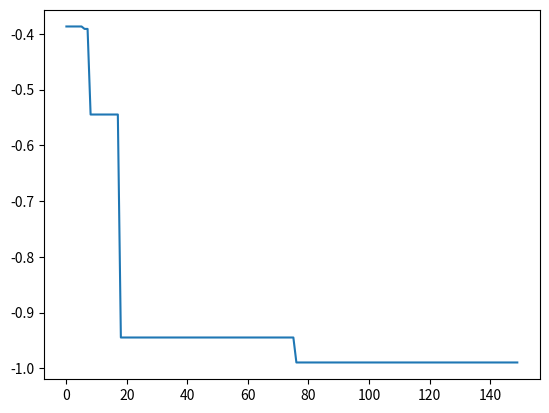

This chart was generated by the following Python code:
# ！usr/bin/env python
# -*- coding: utf-8 -*-
# Time : 2021/12/2 11:10
# @Author : LucXiong
# @Project : Model
# @File : SSA.py

"""
Ref:https://github.com/changliang5811/SSA_python
Ref:https://www.tandfonline.com/doi/full/10.1080/21642583.2019.1708830
Ref:A novel swarm intelligence optimization approach: sparrow search algorithm.pdf
"""

import numpy as np
import matplotlib.pyplot as plt
import math

class SSA():
    def __init__(self, func, n_dim=None, pop_size=20, max_iter=50, lb=-512, ub=512, verbose=False):
        self.func = func
        self.n_dim = n_dim  # dimension of particles, which is the number of variables of func
        self.pop = pop_size  # number of particles
        P_percent = 0.2 # # 生产者的人口规模占总人口规模的20%
        D_percent = 0.1 # 预警者的人口规模占总人口规模的10%
        self.pNum = round(self.pop * P_percent)  # 生产者的人口规模占总人口规模的20%
        self.warn = round(self.pop * D_percent)  # 预警者的人口规模占总人口规模的10%

        self.max_iter = max_iter  # max iter
        self.verbose = verbose  # print the result of each iter or not

        self.lb, self.ub = np.array(lb) * np.ones(self.n_dim), np.array(ub) * np.ones(self.n_dim)
        assert self.n_dim == len(self.lb) == len(self.ub), 'dim == len(lb) == len(ub) is not True'
        assert np.all(self.ub > self.lb), 'upper-bound must be greater than lower-bound'

        self.X = np.random.uniform(low=self.lb, high=self.ub, size=(self.pop, self.n_dim))

        self.Y = [self.func(self.X[i]) for i in range(len(self.X))] # y = f(x) for all particles
        self.pbest_x = self.X.copy()  # personal best location of every particle in history
        self.pbest_y = [np.inf for i in range(self.pop)]  # best image of every particle in history
        self.gbest_x = self.pbest_x.mean(axis=0).reshape(1, -1)  # global best location for all particles
        self.gbest_y = np.inf  # global best y for all particles
        self.gbest_y_hist = []  # gbest_y of every iteration
        self.update_pbest()
        self.update_gbest()
        #
        # record verbose values
        self.record_mode = False
        self.record_value = {'X': [], 'V': [], 'Y': []}
        self.best_x, self.best_y = self.gbest_x, self.gbest_y  # history reasons, will be deprecated
        self.idx_max = 0
        self.x_max = self.X[self.idx_max, :]
        self.y_max = self.Y[self.idx_max]

    def cal_y(self, start, end):
        # calculate y for every x in X
        for i in range(start, end):
            self.Y[i] = self.func(self.X[i])
        # return self.Y

    def update_pbest(self):
        '''
        personal best
        :return:
        '''
        for i in range(len(self.Y)):
            if self.pbest_y[i] > self.Y[i]:
                self.pbest_x[i] = self.X[i]
                self.pbest_y[i] = self.Y[i]

    def update_gbest(self):
        '''
        global best
        :return:
        '''
        idx_min = self.pbest_y.index(min(self.pbest_y))
        if self.gbest_y > self.pbest_y[idx_min]:
            self.gbest_x = self.X[idx_min, :].copy()
            self.gbest_y = self.pbest_y[idx_min]

    def find_worst(self):
        self.idx_max = self.Y.index(max(self.Y))
        self.x_max = self.X[self.idx_max, :]
        self.y_max = self.Y[self.idx_max]

    def update_finder(self):
        r2 = np.random.rand(1)  # 预警值
        self.idx = sorted(enumerate(self.Y), key=lambda x: x[1])
        self.idx = [self.idx[i][0] for i in range(len(self.idx))]
        # 这一部位为发现者（探索者）的位置更新
        if r2 < 0.8:  # 预警值较小，说明没有捕食者出现
            for i in range(self.pNum):
                r1 = np.random.rand(1)
                self.X[self.idx[i], :] = self.X[self.idx[i], :] * np.exp(-(i) / (r1 * self.max_iter))  # 对自变量做一个随机变换
                self.X = np.clip(self.X, self.lb, self.ub) # 对超过边界的变量进行去除
                # X[idx[i], :] = Bounds(X[idx[i], :], lb, ub)  # 对超过边界的变量进行去除
                # fit[sortIndex[0, i], 0] = func(X[sortIndex[0, i], :])  # 算新的适应度值
        elif r2 >= 0.8:  # 预警值较大，说明有捕食者出现威胁到了种群的安全，需要去其它地方觅食
            for i in range(self.pNum):
                Q = np.random.rand(1)  # 也可以替换成  np.random.normal(loc=0, scale=1.0, size=1)
                self.X[self.idx[i], :] = self.X[self.idx[i], :] + Q * np.ones((1, self.n_dim))  # Q是服从正态分布的随机数。L表示一个1×d的矩阵
                self.X = np.clip(self.X, self.lb, self.ub)  # 对超过边界的变量进行去除
                # X[idx[i], :] = Bounds(X[sortIndex[0, i], :], lb, ub)
                # fit[sortIndex[0, i], 0] = func(X[sortIndex[0, i], :])
        self.cal_y(0, self.pNum)

    def update_follower(self):
        #  这一部位为加入者（追随者）的位置更新
        for ii in range(self.pop - self.pNum):
            i = ii + self.pNum
            A = np.floor(np.random.rand(1, self.n_dim) * 2) * 2 - 1
            best_idx = self.Y[0:self.pNum].index(min(self.Y[0:self.pNum]))
            bestXX = self.X[best_idx, :]
            if i > self.pop/2: 
                Q = np.random.rand(1)  
                # todo(LucXiong): 这里新生成的麻雀坐标可能会越界不在[lb, ub]限制内，即使在line117限制了，但是可能会导致新生成的坐标都在边界上
                self.X[self.idx[i],:] = Q*np.exp((self.x_max-self.X[self.idx[i],:])/np.square(i))
            else: 
                self.X[self.idx[i],:] = bestXX+np.dot(np.abs(self.X[self.idx[i],:]-bestXX),1/(A.T*np.dot(A,A.T)))*np.ones((1, self.n_dim))
        self.X = np.clip(self.X, self.lb, self.ub)  # 对超过边界的变量进行去除
            # X[self.idx[i],:] = Bounds(X[self.idx[i],lb,ub)
            # fit[self.idx[i],0] = func(X[self.idx[i], :])
        self.cal_y(self.pNum, self.pop)

    def detect(self):
        arrc = np.arange(self.pop)
        c = np.random.permutation(arrc)  # 随机排列序列
        b = [self.idx[i] for i in c[0: self.warn]]
        e = 10e-10
        for j in range(len(b)):
            if self.Y[b[j]] > self.gbest_y:
                self.X[b[j], :] = self.gbest_y + np.random.rand(1, self.n_dim) * np.abs(self.X[b[j], :] - self.gbest_y)
            else:
                self.X[b[j], :] = self.X[b[j], :]+(2*np.random.rand(1)-1)*np.abs(self.X[b[j], :]-self.x_max)/(self.func(self.X[b[j]])-self.y_max+e)
            #     print(f'\t{j}\t{bestX}')
            # X[sortIndex[0, b[j]], :] = Bounds(X[sortIndex[0, b[j]], :], lb, ub)
            # fit[sortIndex[0, b[j]], 0] = func(X[sortIndex[0, b[j]]])
            self.X = np.clip(self.X, self.lb, self.ub)  # 对超过边界的变量进行去除
            self.Y[b[j]] = self.func(self.X[b[j]])

    def run(self, max_iter=None):
        self.max_iter = max_iter or self.max_iter
        for iter_num in range(self.max_iter):
            self.update_finder() # 更新发现者位置
            self.find_worst()  # 取出最大的适应度值和最差适应度的X
            self.update_follower() # 更新跟随着位置
            self.update_pbest()
            self.update_gbest()
            self.detect()
            self.update_pbest()
            self.update_gbest()
            self.gbest_y_hist.append(self.gbest_y)
        return self.best_x, self.best_y


def test_func(x):
    x1 = x[0]
    x2 = x[1]
    result = -(x2 + 47) * math.sin(math.sqrt(math.fabs(x1 + x2/2 + 47))) - x1 * math.sin(math.sqrt(math.fabs(x1 - x2 - 47)))
    return result

def f13(x):
    x1 = x[0]
    x2 = x[1]
    result = 4 * x1 ** - 2.1 * x1 ** 4 + x1 ** 6 /3 + x1 * x2 - 4 * x2 ** 2 + 4 * x2 ** 4
    return result



if __name__ == '__main__':
    # lb = [-512, -512]
    # ub = [512, 512]
    lb = [-5, -5]
    ub = [5, 5]
    ssa = SSA(f13, n_dim=2, pop_size=40, max_iter=150, lb=lb, ub=ub)
    ssa.run()
    print('best_x is ', ssa.gbest_x, 'best_y is', ssa.gbest_y)
    # print(f'{demo_func(ssa.gbest_x)}\t{ssa.gbest_x}')
    plt.plot(ssa.gbest_y_hist)
    plt.show()
